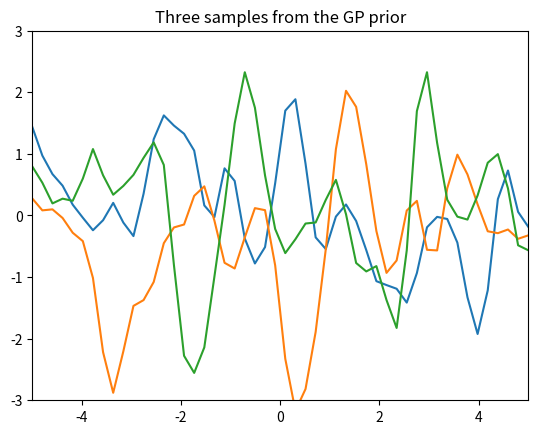

This chart was generated by the following Python code:
# Code from http://katbailey.github.io/post/gaussian-processes-for-dummies/ with modification


import numpy as np
import matplotlib.pyplot as pl

# Test data
n = 50
Xtest = np.linspace(-5, 5, n).reshape(-1,1)

# Define the kernel function
def kernel(a, b, param):
    sqdist = np.sum(a**2,1).reshape(-1,1) + np.sum(b**2,1) - 2*np.dot(a, b.T)
    return np.exp(-.5 * (1/param) * sqdist)

param = 0.1
K_ss = kernel(Xtest, Xtest, param)

# Get Cholesky decomposition (square root) of the
# covariance matrix
L = np.linalg.cholesky(K_ss + 1e-15*np.eye(n))
# Sample 3 sets of standard normals for our test points,
# multiply them by the square root of the covariance matrix
f_prior = np.dot(L, np.random.normal(size=(n,3)))

# Now let's plot the 3 sampled functions.
pl.plot(Xtest, f_prior)
pl.axis([-5, 5, -3, 3])
pl.title('Three samples from the GP prior')
pl.show()
